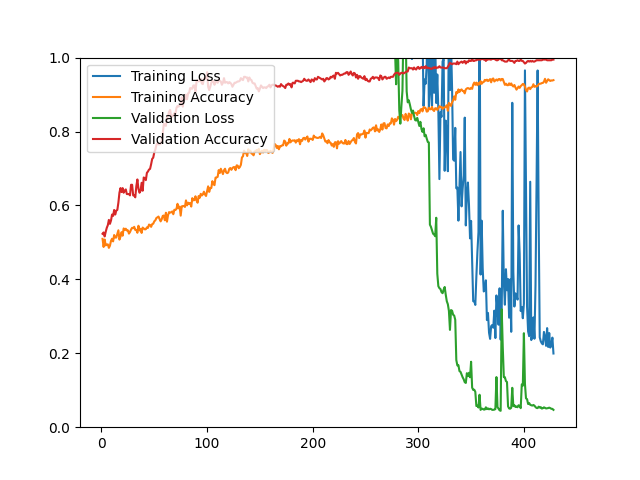

The data file committed next to this chart (first rows):
epoch, loss, acc, val_loss, val_acc
1, 477.5, 0.5097, 333.4, 0.5233
2, 515.3, 0.4877, 307.3, 0.5269
3, 508.2, 0.5077, 332.5, 0.5161
4, 520.4, 0.4919, 300.9, 0.5287
5, 521.2, 0.4941, 294.9, 0.5394
6, 499, 0.4947, 269.7, 0.5466
7, 515.9, 0.4852, 257.6, 0.5609
8, 478.3, 0.4911, 229.5, 0.5502
9, 462, 0.5041, 260.9, 0.5591
10, 460.9, 0.5099, 219.1, 0.5753
11, 454.3, 0.5027, 218.4, 0.5717
12, 417.9, 0.5200, 211.6, 0.5878
13, 412.3, 0.5132, 188.9, 0.5753
14, 381.2, 0.5131, 171, 0.5860
15, 372, 0.5226, 158.6, 0.5878
16, 364.7, 0.5328, 150.8, 0.6075
17, 365.1, 0.5075, 153.4, 0.6344
18, 363.9, 0.5156, 142.9, 0.6470
19, 337.2, 0.5278, 143.2, 0.6362
20, 340.3, 0.5180, 138.7, 0.6470
21, 324.3, 0.5378, 130.1, 0.6344
22, 330.3, 0.5338, 138.7, 0.6398
23, 306.6, 0.5370, 138.6, 0.6434
24, 318, 0.5322, 154.9, 0.6308
25, 320.5, 0.5326, 143.3, 0.6308
26, 333.2, 0.5238, 139.6, 0.6308
27, 316, 0.5280, 125.5, 0.6272
28, 295.1, 0.5348, 119.5, 0.6559
29, 289.7, 0.5395, 111.2, 0.6559
30, 294.2, 0.5384, 141.1, 0.6272
31, 292.5, 0.5421, 151.8, 0.6272
32, 280.4, 0.5336, 140.5, 0.6219
33, 284.8, 0.5340, 151.6, 0.6523
34, 281.6, 0.5260, 119.8, 0.6703
35, 270.2, 0.5451, 131, 0.6452
36, 274.5, 0.5322, 128.1, 0.6344
37, 256.3, 0.5368, 112.4, 0.6398
38, 259.7, 0.5256, 114.6, 0.6613
39, 239.5, 0.5401, 109.6, 0.6398
40, 246.5, 0.5376, 98.41, 0.6756
41, 240, 0.5352, 94.82, 0.6738
42, 248.4, 0.5356, 101.5, 0.6685
43, 224.3, 0.5407, 84.82, 0.6882
44, 224.4, 0.5392, 70.75, 0.6918
45, 213.1, 0.5483, 81.79, 0.6971
46, 197.3, 0.5469, 88.91, 0.6989
47, 195.2, 0.5421, 69.14, 0.7115
48, 194.1, 0.5495, 71.2, 0.7258
49, 177.9, 0.5505, 70.28, 0.7294
50, 175.3, 0.5571, 63.92, 0.7437
51, 170.2, 0.5597, 58.67, 0.7509
52, 174.3, 0.5660, 57.36, 0.7634
53, 165.7, 0.5678, 63.11, 0.7688
54, 163, 0.5700, 72.08, 0.7652
55, 167.3, 0.5637, 63.98, 0.7652
56, 163.8, 0.5569, 55.58, 0.7670
57, 152.2, 0.5623, 55.28, 0.7742
58, 153, 0.5716, 55.78, 0.7939
59, 137.6, 0.5728, 44.18, 0.8208
60, 142.2, 0.5599, 40.68, 0.8172
... 368 more rows
